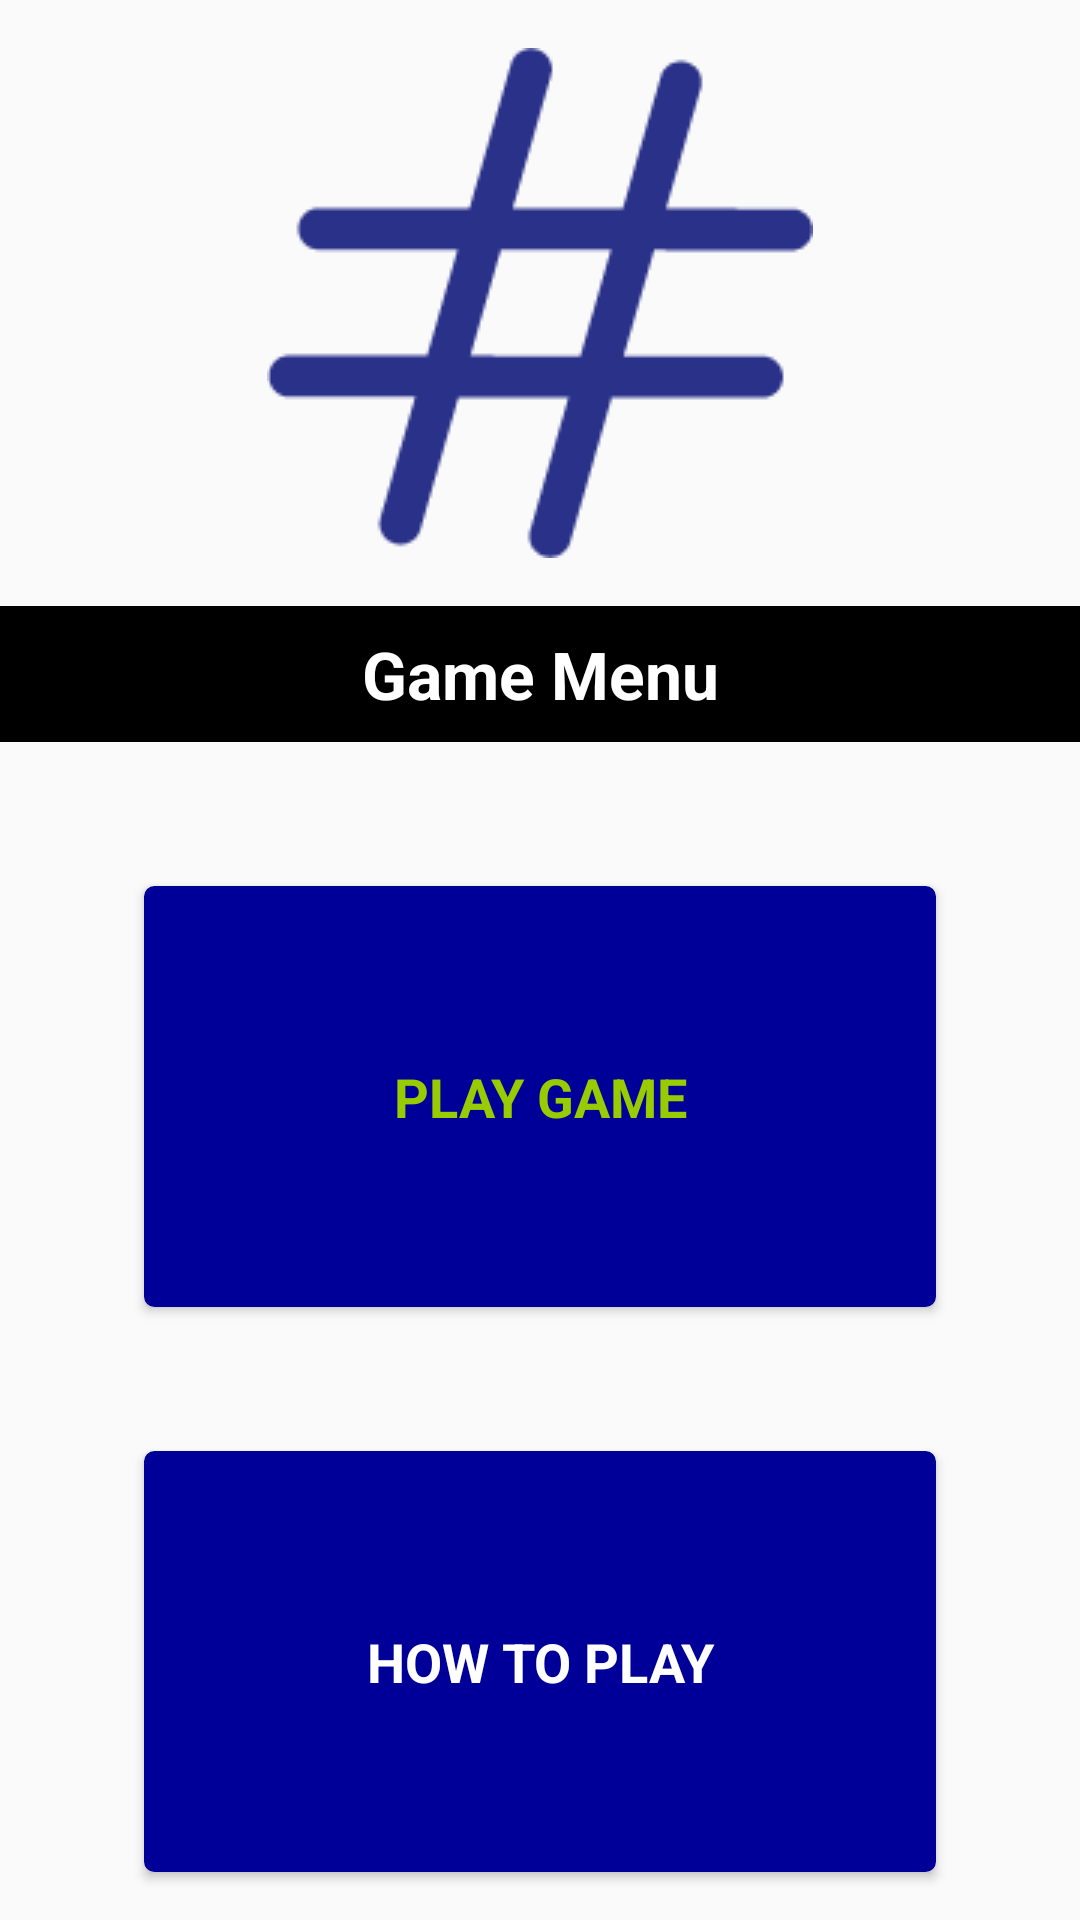

Produce the Android XML layout that renders to this screen, including the resource entries it uses.
<!-- AndroidManifest.xml: application theme AppTheme -->
<!-- res/layout/activity_main.xml -->
<?xml version="1.0" encoding="utf-8"?>
<LinearLayout xmlns:android="http://schemas.android.com/apk/res/android"
    xmlns:tools="http://schemas.android.com/tools"
    android:layout_width="match_parent"
    android:layout_height="match_parent"
    android:orientation="vertical"
    tools:context="com.example.victor.tictactoe.MainActivity">

    <ImageView
        android:layout_width="wrap_content"
        android:layout_height="wrap_content"
        android:layout_gravity="center_horizontal"
        android:layout_marginBottom="16dp"
        android:layout_marginTop="16dp"
        android:src="@drawable/tic_tac"
        tools:ignore="ContentDescription" />

    <TextView
        android:layout_width="match_parent"
        android:layout_height="wrap_content"
        android:background="@android:color/black"
        android:gravity="center"
        android:padding="8dp"
        android:text="@string/game_menu"
        android:textAppearance="?android:textAppearanceLarge"
        android:textColor="@android:color/white"
        android:textStyle="bold" />

    <Button
        android:id="@+id/play_game_button"
        style="@style/MainLayoutButtonStyle"
        android:background="@drawable/rounded_corner_style"
        android:maxHeight="50dp"
        android:maxWidth="150dp"
        android:text="@string/option_play_game"
        android:textAllCaps="true"
        android:textColor="@android:color/holo_green_light" />

    <Button
        android:id="@+id/how_to_play"
        style="@style/MainLayoutButtonStyle"
        android:layout_marginBottom="16dp"
        android:background="@drawable/rounded_corner_style"
        android:maxHeight="50dp"
        android:maxWidth="150dp"
        android:text="@string/game_instructions"
        android:textAllCaps="true"
        android:textColor="@android:color/white" />


</LinearLayout>
<!-- resources referenced by this layout -->
<resources>
  <!-- drawable rounded_corner_style (drawable) -->
  <?xml version="1.0" encoding="utf-8"?>
  <selector xmlns:android="http://schemas.android.com/apk/res/android" >
      <item android:state_pressed="true" >
          <shape android:shape="rectangle"  >
              <corners android:radius="3dip" />
              <stroke android:width="1dip" android:color="#000099" />
              <gradient android:angle="-90" android:startColor="#000099" android:endColor="#000099"  />
          </shape>
      </item>
      <item android:state_focused="true">
          <shape android:shape="rectangle"  >
              <corners android:radius="3dip" />
              <stroke android:width="1dip" android:color="#000099" />
              <solid android:color="#58857e"/>
          </shape>
      </item>
      <item >
          <shape android:shape="rectangle"  >
              <corners android:radius="3dip" />
              <stroke android:width="1dip" android:color="#000099" />
              <gradient android:angle="-90" android:startColor="#000099" android:endColor="#000099" />
          </shape>
      </item>
  </selector>
  <!-- drawable tic_tac: png bitmap (drawable, 2251 bytes) -->
  <string name="game_instructions">How to play</string>
  <string name="game_menu">Game Menu</string>
  <string name="option_play_game">Play game</string>
  <style name="MainLayoutButtonStyle">
          <item name="android:layout_width">match_parent</item>
          <item name="android:layout_height">0dp</item>
          <item name="android:layout_marginTop">48dp</item>
          <item name="android:layout_marginLeft">48dp</item>
          <item name="android:layout_marginRight">48dp</item>
          <item name="android:layout_weight">1</item>
          <item name="android:layout_gravity">center_horizontal</item>
          <item name="android:textStyle">bold</item>
          <item name="android:textColor">#000099</item>
          <item name="android:textAppearance">?android:textAppearanceMedium</item>
      </style>
  <style name="AppTheme" parent="Theme.AppCompat.Light.DarkActionBar">
          
          <item name="colorPrimary">@color/colorPrimary</item>
          <item name="colorPrimaryDark">@color/colorPrimaryDark</item>
          <item name="colorAccent">@color/colorAccent</item>
  
  
      </style>
  <!-- not gathered from this repository: default colours our renderer supplied (Android Studio template values) -->
  <color name="colorPrimary">#FF6200EE</color>
  <color name="colorPrimaryDark">#FF3700B3</color>
  <color name="colorAccent">#FF03DAC5</color>
</resources>
